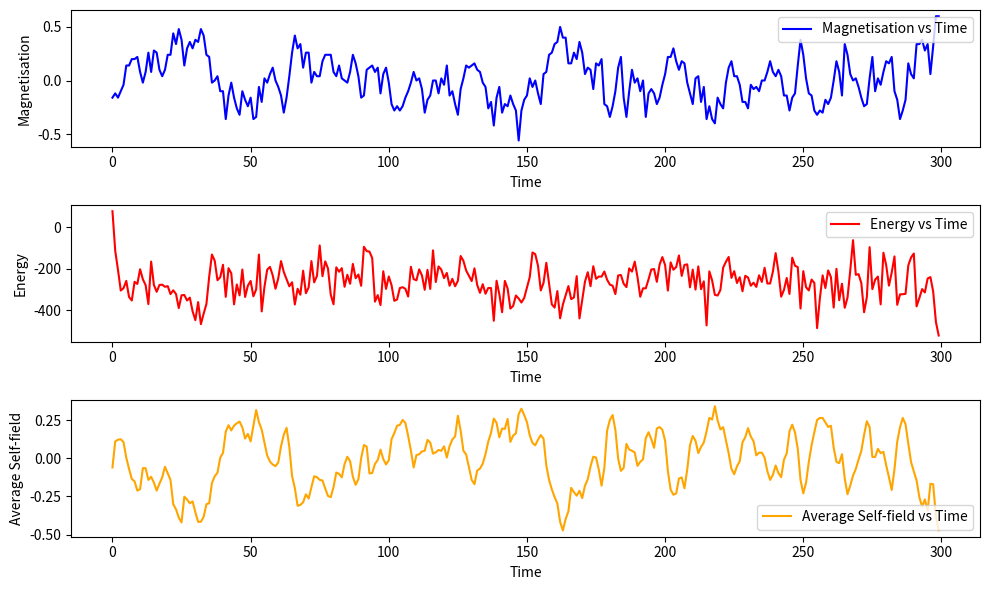

Reproduce this figure in Python.
import numpy as np
import matplotlib.pyplot as plt
import numpy.random as rand

def initialise(N):
    return np.random.choice([-1,1], N)

def contr(N):
    cont = np.random.choice([-1, 1], size=N)  # Directly create the array of size N
    return cont

def frac_contr(N,f):
    cont = np.array([1] * int(f * N) + [-1] * (N - int(f * N)))
    np.random.shuffle(cont)
    return cont
    
def frac_pos(adj,N):
    neg = np.sum(adj < 0)
    pos = np.sum(adj > 0)
    return pos/(pos+neg)   

def adj_matrix(N, sparsity):
    adj = np.random.choice([-1, 1], size=(N, N))
    for _ in range(int(np.floor(sparsity * N))):
        a = np.random.randint(0, N)
        b = np.random.randint(0, N)
        adj[a, b] = 0
    adj = np.triu(adj)  # Keep upper triangular part
    adj += adj.T  # Add to lower triangular part
    np.fill_diagonal(adj, 0)
    return adj

def frac_adj(N, sparsity, f):
    adj = np.zeros((N, N))
    num_edges = N * (N - 1) // 2
    num_pos = int(f * num_edges)
    num_neg = num_edges - num_pos
    pairs = set()
    while len(pairs) < num_edges:
        a = np.random.randint(0, N)
        b = np.random.randint(0, N)
        if a != b:
            pairs.add(tuple(sorted([a, b])))
    pairs = list(pairs)
    np.random.shuffle(pairs)
    for i in range(num_pos):
        a, b = pairs[i]
        adj[a, b] = adj[b, a] = 1
    for i in range(num_pos, num_edges):
        a, b = pairs[i]
        adj[a, b] = adj[b, a] = -1
    num_zero_edges = int(sparsity * num_edges)
    zero_edges = np.random.choice(len(pairs), num_zero_edges, replace=False)
    for idx in zero_edges:
        a, b = pairs[idx]
        adj[a, b] = adj[b, a] = 0
    np.fill_diagonal(adj, 0)
    return adj

def init_field(N):
    return np.random.choice([-1,1], size=N)

def move(config, adj, beta, N):
    k = np.random.randint(0, N)
    s = config[k]
    delta = np.sum(2 * s * config * adj[k]) 
    if delta < 0 or rand.rand() < np.exp(-delta * beta):
        config[k] *= -1  
    return config

def energy(config, adj, field, N):
    energy = -np.sum(config[:, None] * config[None, :] * adj)  # Vectorized calculation
    energy += np.sum(config * field)
    return energy

def mag(config, N):
    return np.mean(config)

def calc_field(field, config, cont, gamma, N):
    return (1 - gamma) * field - gamma * config * cont

N = 100  # number of nodes
time_upper = 300  # time limit
beta = 0.1 # lesser beta, more randomness
gamma = 0.01  # more the gamma, faster the opinion flips
sparsity = 0.8 #more sparsity, lesser edges 
adjfrac = 0.7 #fraction of positive edges in the adj matrix
contfrac = 0.99 #fraction of positive contrarians(the more, the more they align)

config = initialise(N)
#cont = contr(N) 
cont = frac_contr(N, contfrac)
#adj = adj_matrix(N, sparsity)
adj = frac_adj(N, sparsity, adjfrac)
field = init_field(N)

energies = np.zeros(time_upper)
mags_arr = np.zeros(time_upper)
avg_field = np.zeros(time_upper)
energies[0] = energy(config, adj, field, N)
mags_arr[0] = mag(config, N)
avg_field[0] = np.mean(field)

for t in range(1, time_upper):
    for j in range(N):  # 1 time step is N Monte-Carlo simulations
        config = move(config, adj, beta, N)
        field = calc_field(field, config, cont, gamma, N)
    
    # Store values for later plotting
    energies[t] = energy(config, adj, field, N)
    mags_arr[t] = mag(config, N)
    avg_field[t] = np.mean(field)

plt.figure(figsize=(10, 6))

plt.subplot(3, 1, 1)
plt.plot(range(time_upper), mags_arr, label='Magnetisation vs Time', color='blue')
plt.xlabel('Time')
plt.ylabel('Magnetisation')
plt.legend()

plt.subplot(3, 1, 2)
plt.plot(range(time_upper), energies, label='Energy vs Time', color='red')
plt.xlabel('Time')
plt.ylabel('Energy')
plt.legend()

plt.subplot(3, 1, 3)
plt.plot(range(time_upper), avg_field, label='Average Self-field vs Time', color='orange')
plt.xlabel('Time')
plt.ylabel('Average Self-field')
plt.legend()

plt.tight_layout()
plt.show()